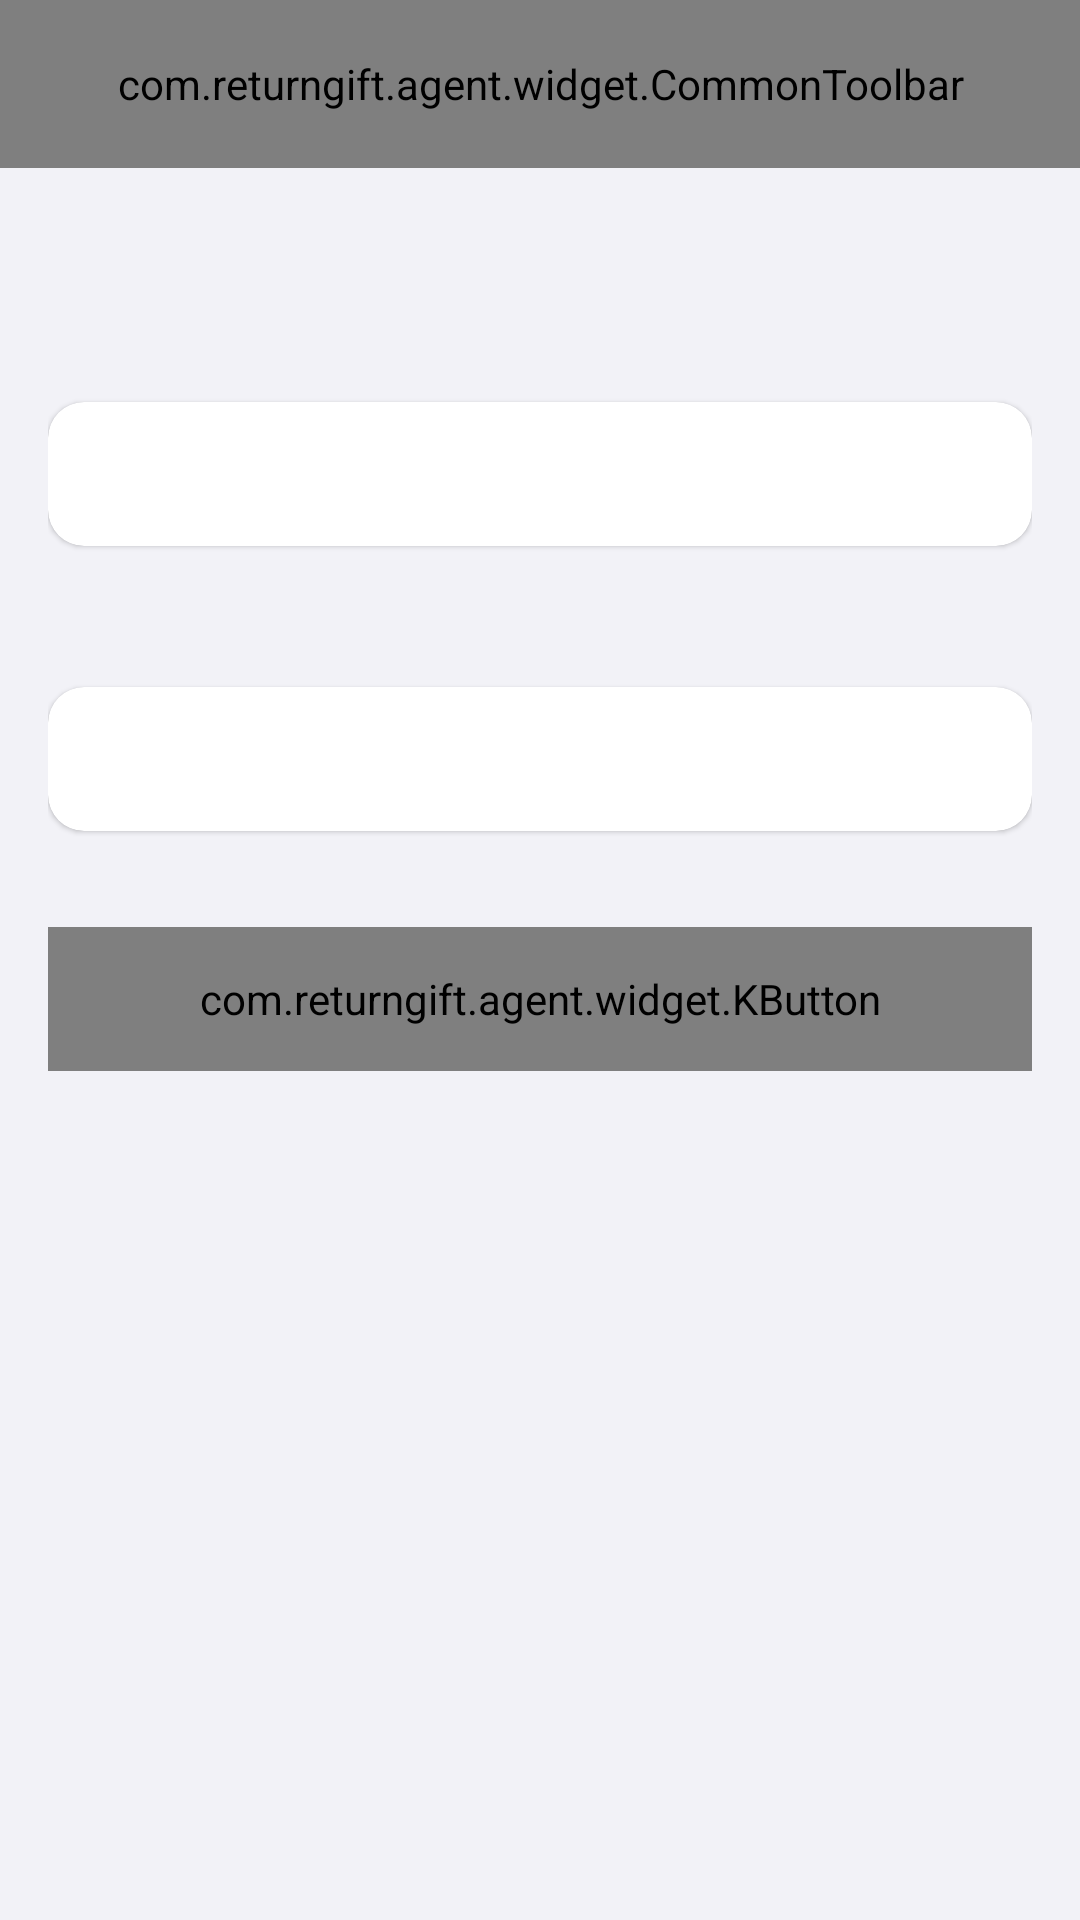

Android layout source for this screen:
<!-- AndroidManifest.xml: application theme Theme.ReturnGift -->
<!-- res/layout/activity_channel_config.xml -->
﻿<?xml version="1.0" encoding="utf-8"?>
<LinearLayout xmlns:android="http://schemas.android.com/apk/res/android"
    xmlns:app="http://schemas.android.com/apk/res-auto"
    android:layout_width="match_parent"
    android:layout_height="match_parent"
    android:background="@color/colorBgSecondary"
    android:orientation="vertical">

    
    <com.returngift.agent.widget.CommonToolbar
        android:id="@+id/toolbar"
        android:layout_width="match_parent"
        android:layout_height="56dp" />

    <ScrollView
        android:layout_width="match_parent"
        android:layout_height="match_parent"
        android:clipToPadding="false"
        android:paddingHorizontal="16dp"
        android:paddingTop="16dp">

        <LinearLayout
            android:layout_width="match_parent"
            android:layout_height="wrap_content"
            android:orientation="vertical">

            
            <TextView
                android:id="@+id/tvTip"
                android:layout_width="match_parent"
                android:layout_height="wrap_content"
                android:paddingHorizontal="4dp"
                android:paddingBottom="16dp"
                android:textColor="@color/colorTextSecondary"
                android:textSize="14sp" />

            
            <TextView
                android:id="@+id/tvLabel1"
                android:layout_width="wrap_content"
                android:layout_height="wrap_content"
                android:paddingHorizontal="4dp"
                android:paddingBottom="8dp"
                android:textColor="@color/colorTextPrimary"
                android:textSize="14sp"
                android:textStyle="bold" />

            
            <androidx.cardview.widget.CardView
                android:layout_width="match_parent"
                android:layout_height="wrap_content"
                app:cardBackgroundColor="@color/colorContainerBrighten"
                app:cardCornerRadius="12dp"
                app:cardElevation="1dp">

                <EditText
                    android:id="@+id/etInput1"
                    android:layout_width="match_parent"
                    android:layout_height="48dp"
                    android:background="@null"
                    android:inputType="text"
                    android:maxLines="1"
                    android:paddingHorizontal="16dp"
                    android:singleLine="true"
                    android:textColor="@color/colorTextPrimary"
                    android:textColorHint="@color/colorTextTertiary"
                    android:textSize="15sp" />
            </androidx.cardview.widget.CardView>

            
            <TextView
                android:id="@+id/tvLabel2"
                android:layout_width="wrap_content"
                android:layout_height="wrap_content"
                android:layout_marginTop="20dp"
                android:paddingHorizontal="4dp"
                android:paddingBottom="8dp"
                android:textColor="@color/colorTextPrimary"
                android:textSize="14sp"
                android:textStyle="bold" />

            
            <androidx.cardview.widget.CardView
                android:layout_width="match_parent"
                android:layout_height="wrap_content"
                app:cardBackgroundColor="@color/colorContainerBrighten"
                app:cardCornerRadius="12dp"
                app:cardElevation="1dp">

                <LinearLayout
                    android:layout_width="match_parent"
                    android:layout_height="48dp"
                    android:gravity="center_vertical"
                    android:orientation="horizontal"
                    android:paddingHorizontal="16dp">

                    <EditText
                        android:id="@+id/etInput2"
                        android:layout_width="0dp"
                        android:layout_height="match_parent"
                        android:layout_weight="1"
                        android:background="@null"
                        android:inputType="textPassword"
                        android:maxLines="1"
                        android:singleLine="true"
                        android:textColor="@color/colorTextPrimary"
                        android:textColorHint="@color/colorTextTertiary"
                        android:textSize="15sp" />

                    <ImageView
                        android:id="@+id/ivTogglePassword"
                        android:layout_width="24dp"
                        android:layout_height="24dp"
                        android:layout_marginStart="8dp"
                        android:contentDescription="@null"
                        android:src="@drawable/ic_visibility_off" />
                </LinearLayout>
            </androidx.cardview.widget.CardView>

            
            <com.returngift.agent.widget.KButton
                android:id="@+id/btnSave"
                android:layout_width="match_parent"
                android:layout_height="48dp"
                android:layout_marginTop="32dp"
                android:text="@string/common_save"
                android:textSize="16sp" />

            
            <LinearLayout
                android:id="@+id/layoutLanHint"
                android:layout_width="match_parent"
                android:layout_height="wrap_content"
                android:layout_marginTop="20dp"
                android:gravity="center"
                android:orientation="horizontal">

                <TextView
                    android:id="@+id/tvLanConfigHint"
                    android:layout_width="0dp"
                    android:layout_height="wrap_content"
                    android:layout_weight="1"
                    android:gravity="center"
                    android:textColor="@color/colorTextTertiary"
                    android:textSize="13sp" />

                <ImageView
                    android:id="@+id/ivCopyAddress"
                    android:layout_width="20dp"
                    android:layout_height="20dp"
                    android:layout_marginStart="4dp"
                    android:contentDescription="@null"
                    android:src="@drawable/ic_copy"
                    android:visibility="gone" />

            </LinearLayout>

        </LinearLayout>
    </ScrollView>

</LinearLayout>
<!-- resources referenced by this layout -->
<resources>
  <color name="colorBgSecondary">#FFF2F2F7</color>
  <color name="colorContainerBrighten">#FFFFFFFF</color>
  <color name="colorTextPrimary">#F5000000</color>
  <color name="colorTextSecondary">#AD000000</color>
  <color name="colorTextTertiary">#61000000</color>
  <string name="common_save">Save</string>
  <style name="Theme.ReturnGift" parent="Theme.Material3.Light.NoActionBar">
          
          <item name="colorPrimary">@color/colorBrandPrimary</item>
          <item name="colorOnPrimary">@color/colorBrandOnPrimary</item>
          <item name="colorPrimaryContainer">@color/colorBrandContainer</item>
          <item name="colorOnPrimaryContainer">@color/colorBrandOnContainer</item>
  
          
          <item name="android:colorBackground">@color/colorBgPrimary</item>
          <item name="colorOnBackground">@color/colorTextPrimary</item>
          <item name="colorSurface">@color/colorContainerBrighten</item>
          <item name="colorOnSurface">@color/colorTextPrimary</item>
          <item name="colorSurfaceVariant">@color/colorContainerBase</item>
          <item name="colorOnSurfaceVariant">@color/colorTextSecondary</item>
  
          
          <item name="colorOutline">@color/colorBorderBase</item>
          <item name="colorOutlineVariant">@color/colorBorderLow</item>
  
          
          <item name="colorError">@color/colorErrorPrimary</item>
          <item name="colorOnError">@color/colorErrorOnPrimary</item>
  
          
          <item name="android:windowBackground">@color/colorBgPrimary</item>
          <item name="android:statusBarColor">@color/colorBgPrimary</item>
          <item name="android:navigationBarColor">@color/colorBgPrimary</item>
      </style>
  <color name="colorBrandPrimary">#FF5856D6</color>
  <color name="colorBrandOnPrimary">#FFFFFFFF</color>
  <color name="colorBrandContainer">#FFF7F7FF</color>
  <color name="colorBrandOnContainer">#FF2F2D84</color>
  <color name="colorBgPrimary">#FF1E2327</color>
  <color name="colorContainerBase">#FFF2F2F7</color>
  <color name="colorBorderBase">#0F000000</color>
  <color name="colorBorderLow">#0A000000</color>
  <color name="colorErrorPrimary">#FFF6685D</color>
  <color name="colorErrorOnPrimary">#FFFFFFFF</color>
</resources>
